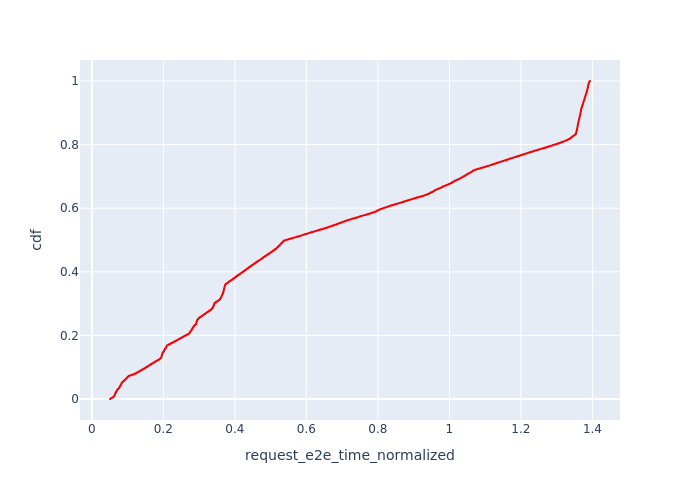

Data behind this chart, as committed beside it:
, Request Id, request_e2e_time_normalized, cdf
1, 1, 0.05066, 8.938946992044337e-05
0, 0, 0.0507, 0.0001788
25, 37, 0.05134, 0.0002682
24, 36, 0.05145, 0.0003576
23, 35, 0.05158, 0.0004469
22, 32, 0.05192, 0.0005363
21, 31, 0.05196, 0.0006257
20, 30, 0.05204, 0.0007151
19, 29, 0.05205, 0.0008045
18, 27, 0.05218, 0.0008939
17, 26, 0.05228, 0.0009833
16, 25, 0.0523, 0.001073
15, 24, 0.05254, 0.001162
14, 23, 0.05266, 0.001251
13, 22, 0.0529, 0.001341
12, 21, 0.05297, 0.00143
11, 20, 0.05299, 0.00152
10, 19, 0.05317, 0.001609
9, 18, 0.05319, 0.001698
8, 17, 0.05346, 0.001788
7, 15, 0.05357, 0.001877
6, 13, 0.05372, 0.001967
5, 12, 0.05388, 0.002056
49, 69, 0.05401, 0.002145
48, 68, 0.05433, 0.002235
4, 10, 0.05433, 0.002324
47, 67, 0.05435, 0.002414
46, 66, 0.05443, 0.002503
45, 65, 0.05448, 0.002592
44, 64, 0.05449, 0.002682
3, 8, 0.05471, 0.002771
43, 63, 0.05479, 0.00286
42, 62, 0.05479, 0.00295
41, 61, 0.0549, 0.003039
40, 60, 0.05495, 0.003129
39, 59, 0.05508, 0.003218
38, 57, 0.05522, 0.003307
37, 56, 0.0553, 0.003397
2, 7, 0.05535, 0.003486
36, 55, 0.05598, 0.003576
35, 52, 0.05623, 0.003665
34, 51, 0.05648, 0.003754
66, 96, 0.05664, 0.003844
65, 95, 0.05667, 0.003933
64, 94, 0.05678, 0.004023
33, 49, 0.0569, 0.004112
32, 48, 0.05695, 0.004201
31, 47, 0.05697, 0.004291
30, 46, 0.05717, 0.00438
63, 92, 0.05723, 0.004469
29, 43, 0.05736, 0.004559
62, 88, 0.05749, 0.004648
28, 40, 0.05757, 0.004738
27, 39, 0.05762, 0.004827
26, 38, 0.05765, 0.004916
61, 86, 0.0577, 0.005006
60, 85, 0.0577, 0.005095
59, 83, 0.05825, 0.005185
87, 128, 0.05871, 0.005274
229, 5, 0.05898, 0.005363
... 11,127 more rows
